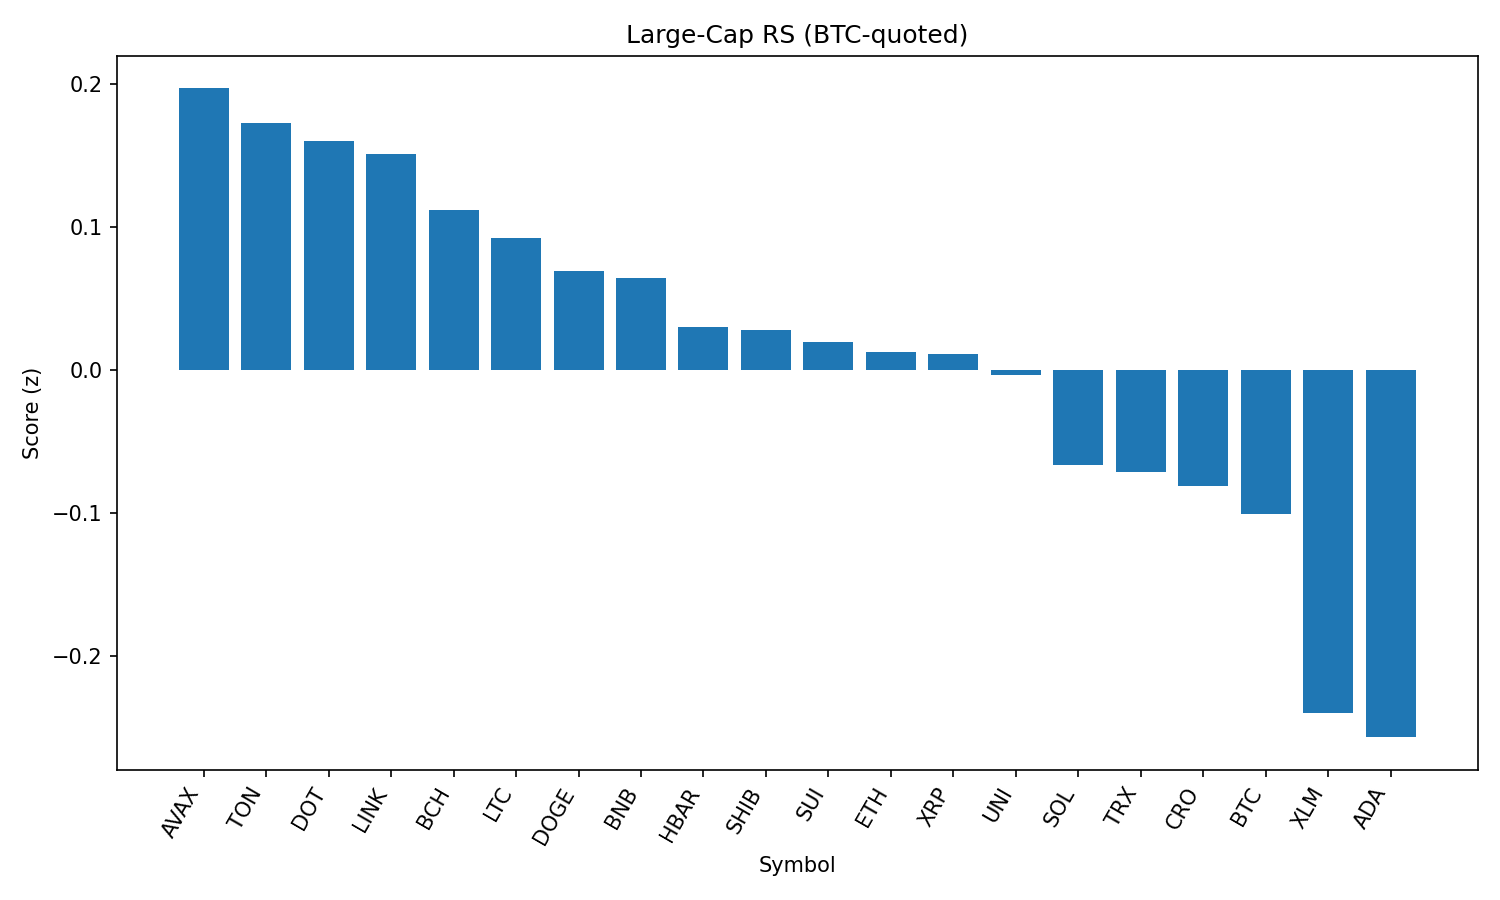

The data file committed next to this chart (first rows):
rank, name, symbol, price_btc, price_usd, pct_1h_btc, pct_24h_btc, pct_7d_btc, market_cap_rank, market_cap_usd, volume_usd, score
1, Avalanche, AVAX, 0.0002184, 23.71, 0.2549, 0.7195, -2.484, 23, 10008086066, 309232749, 0.1968
2, Toncoin, TON, 2.879e-05, 3.13, 0.08344, 1.588, -1.819, 28, 8026897671, 132657841, 0.173
3, Polkadot, DOT, 3.497e-05, 3.8, 0.2523, 0.5792, -4.226, 35, 5776990074, 173083583, 0.1598
4, Chainlink, LINK, 0.0002158, 23.43, 0.2804, 0.3595, -4.602, 13, 15879450870, 711140241, 0.1511
5, Bitcoin Cash, BCH, 0.00501, 543.9, -0.05718, 2.074, -2.124, 21, 10832060426, 173268692, 0.1117
6, Litecoin, LTC, 0.001014, 110.1, 0.2297, 0.2622, -3.281, 27, 8395125990, 336103784, 0.0923
7, Dogecoin, DOGE, 1.98e-06, 0.2152, 0.0586, 1.141, -3.34, 9, 32418844792, 1094805526, 0.06912
8, BNB, BNB, 0.007927, 860.5, 0.187, 0.06778, 3.623, 5, 119773209070, 738788212, 0.06408
9, Hedera, HBAR, 2.08e-06, 0.2258, 0.318, -0.5725, -5.316, 24, 9564424686, 189534853, 0.02967
10, Shiba Inu, SHIB, 1.13388e-10, 1.231e-05, 0.02009, 1.066, -1.398, 30, 7252396283, 147529558, 0.02799
11, Sui, SUI, 3.03e-05, 3.29, 0.1312, 0.5141, -6.137, 19, 11549213988, 736106211, 0.01931
12, Ethereum, ETH, 0.0401, 4353, 0.2108, -0.4426, -2.729, 2, 525184792821, 18776061313, 0.01258
13, XRP, XRP, 2.585e-05, 2.81, 0.1619, 0.04564, -1.68, 4, 166943621604, 3271351654, 0.01081
14, Uniswap, UNI, 8.898e-05, 9.66, 0.165, 0.3147, -9.551, 34, 5798830078, 207936157, -0.003577
15, Solana, SOL, 0.001852, 201, 0.2639, -1.362, 4.831, 6, 108678166617, 5922620358, -0.06697
16, TRON, TRX, 3.12e-06, 0.3385, 0.1067, -0.1038, -0.6983, 10, 32039450082, 508078528, -0.07172
17, Cronos, CRO, 2.82e-06, 0.3058, -2.189, 9.519, 106.2, 22, 10316305916, 785421522, -0.08107
18, Bitcoin, BTC, 1.0, 108546, 0.0, 0.0, 0.0, 1, 2161290876945, 28073185693, -0.1013
19, Stellar, XLM, 3.31e-06, 0.3596, -0.03532, 0.008148, -7.792, 20, 11273238646, 195520843, -0.2401
20, Cardano, ADA, 7.54e-06, 0.8186, 0.01418, -0.5353, -4.69, 11, 29881432574, 1042992297, -0.2571
21, Hyperliquid, HYPE, 0.0004043, 43.89, -0.005059, -1.351, 4.03, 17, 11885974479, 159450611, -0.3564
